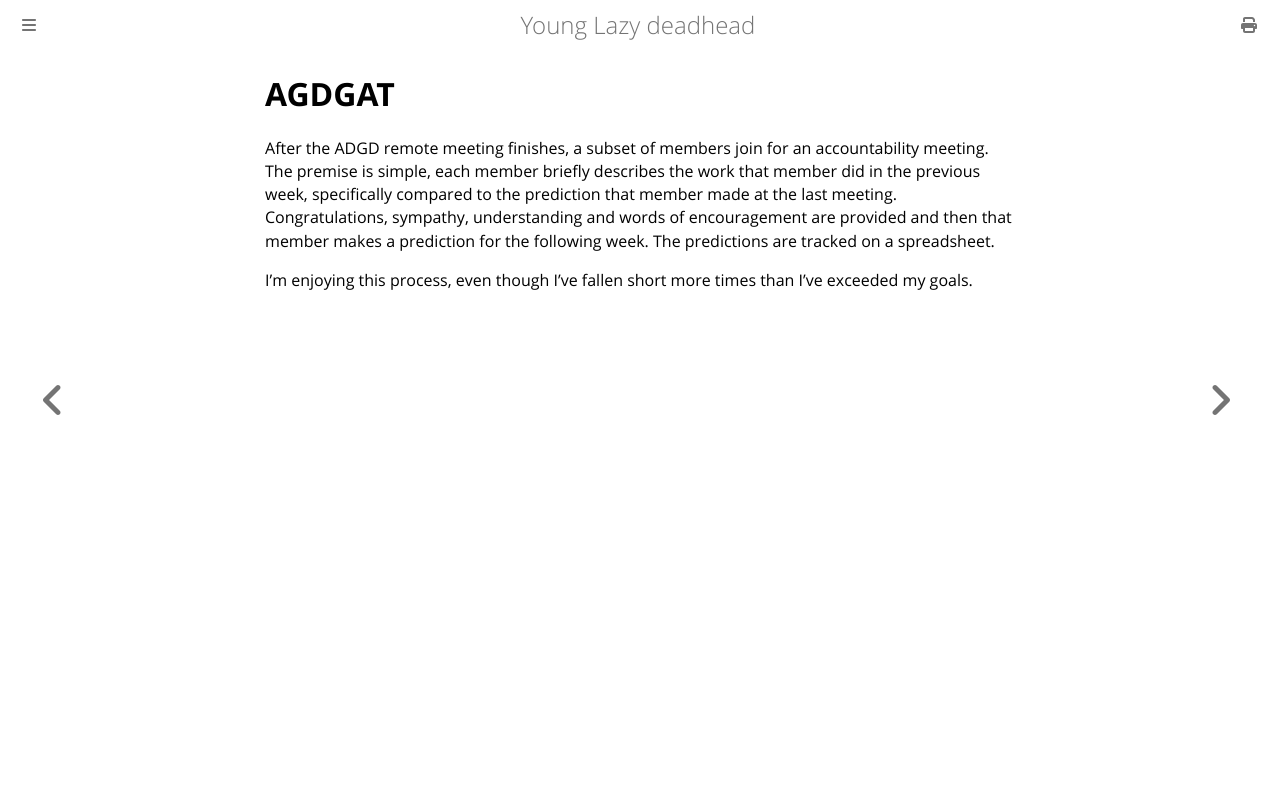

repository: ctm/yld · page: thanks/agdg/agdgat.html · generator: mdbook

# AGDGAT

After the ADGD remote meeting finishes, a subset of members join for an
accountability meeting.  The premise is simple, each member briefly describes
the work that member did in the previous week, specifically compared to
the prediction that member made at the last meeting.  Congratulations,
sympathy, understanding and words of encouragement are provided and then
that member makes a prediction for the following week.  The predictions
are tracked on a spreadsheet.

I'm enjoying this process, even though I've fallen short more times
than I've exceeded my goals.
